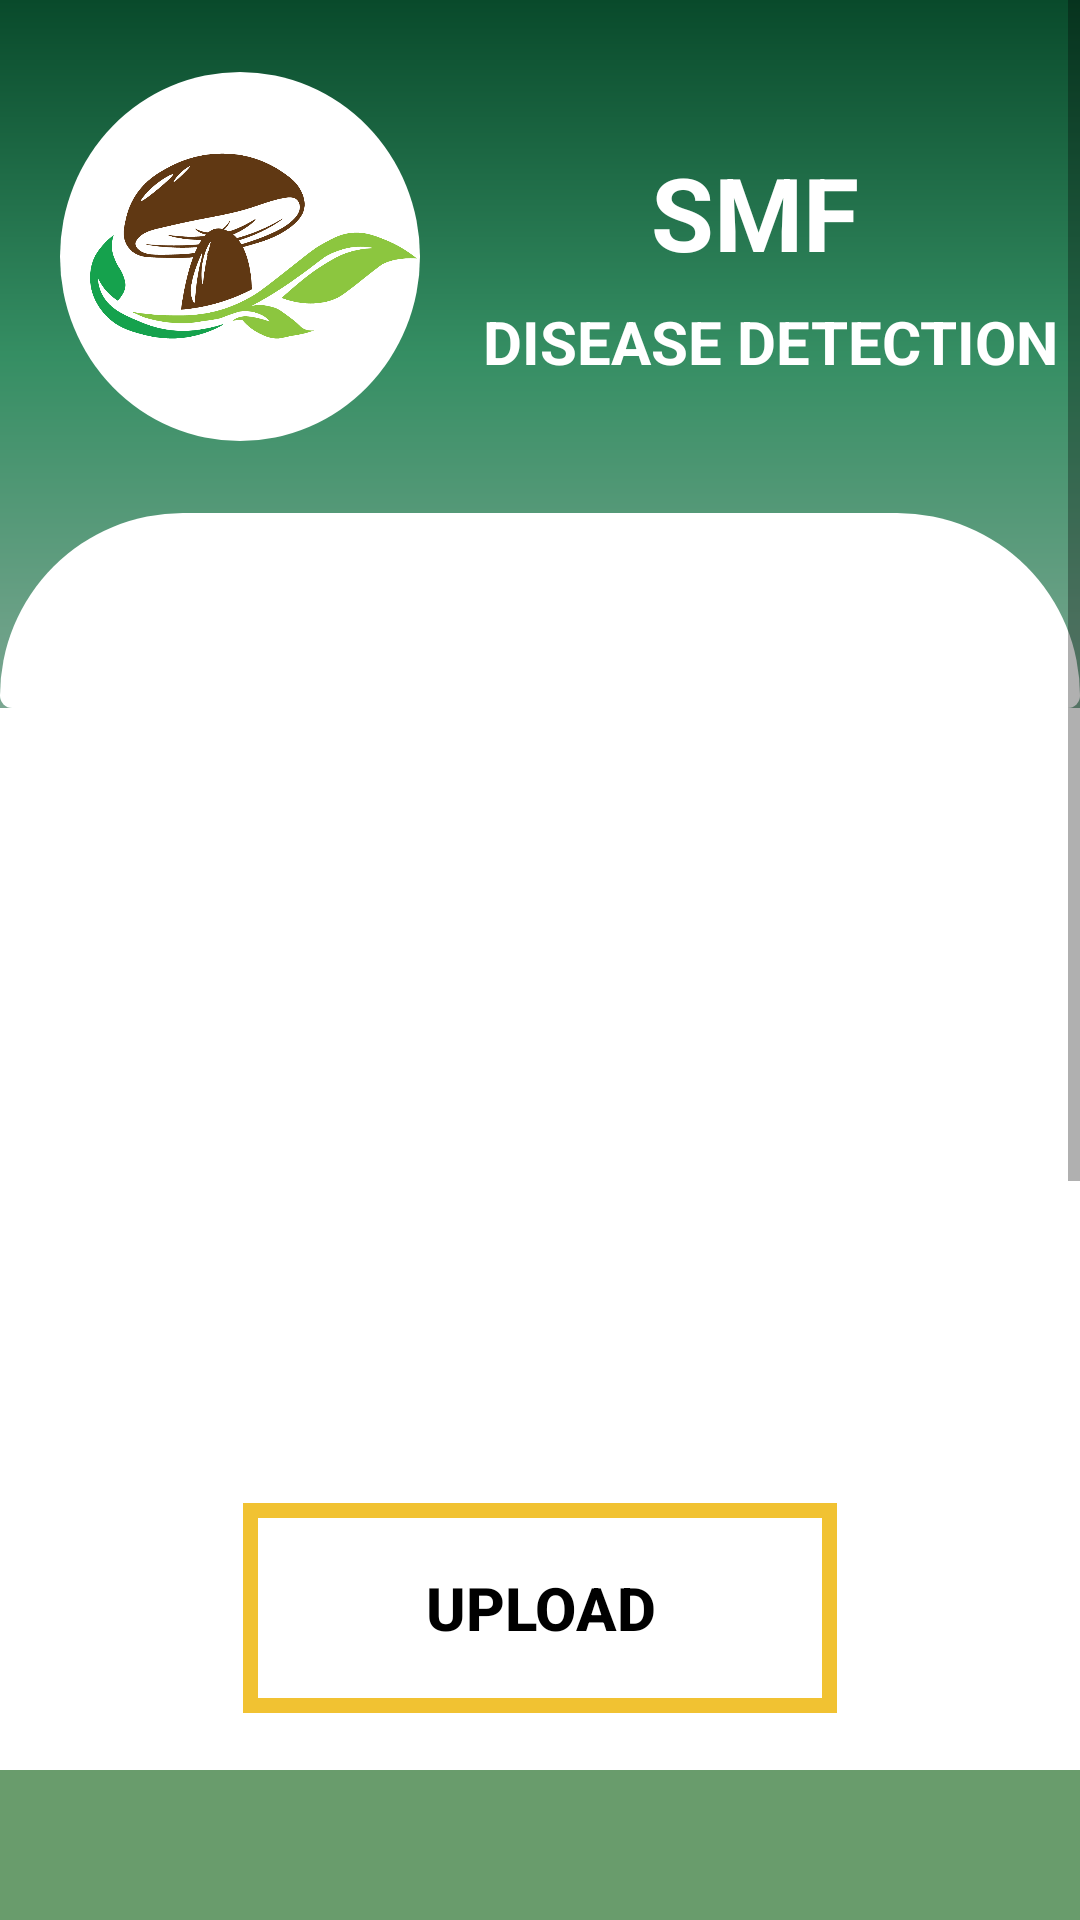

The Android layout XML behind this screen, and the referenced resources:
<!-- AndroidManifest.xml: application theme Theme.MushroomApp -->
<!-- res/layout/activity_ddcapturing.xml -->
<?xml version="1.0" encoding="utf-8"?>
<androidx.constraintlayout.widget.ConstraintLayout xmlns:android="http://schemas.android.com/apk/res/android"
    xmlns:app="http://schemas.android.com/apk/res-auto"
    xmlns:tools="http://schemas.android.com/tools"
    android:layout_width="match_parent"
    android:layout_height="match_parent"
    tools:context=".disease.DDCapturing">

    <ScrollView
        android:layout_width="match_parent"
        android:layout_height="0dp"
        android:layout_marginBottom="16dp"
        app:layout_constraintBottom_toTopOf="@+id/relativeLayout2"
        app:layout_constraintEnd_toEndOf="parent"
        app:layout_constraintStart_toStartOf="parent"
        app:layout_constraintTop_toTopOf="parent">

        <LinearLayout
            android:layout_width="match_parent"
            android:layout_height="wrap_content"
            android:orientation="vertical">

            <RelativeLayout
                android:id="@+id/relativeLayout7"
                android:layout_width="match_parent"
                android:layout_height="236dp"
                android:background="@drawable/dradiantgreen">

                <View
                    android:id="@+id/view"
                    android:layout_width="match_parent"
                    android:layout_height="65dp"
                    android:layout_alignParentStart="true"
                    android:layout_alignParentEnd="true"
                    android:layout_alignParentBottom="true"
                    android:layout_marginStart="0dp"
                    android:layout_marginEnd="0dp"
                    android:layout_marginBottom="0dp"
                    android:background="@drawable/roundrelativeview" />

                <TextView
                    android:id="@+id/functionTxt"
                    android:layout_width="wrap_content"
                    android:layout_height="wrap_content"
                    android:layout_below="@+id/textView2"
                    android:layout_marginStart="21dp"
                    android:layout_marginTop="7dp"
                    android:layout_toEndOf="@+id/imgLayout"
                    android:autoSizeTextType="uniform"
                    android:gravity="center_horizontal"
                    android:text="@string/disease_detection"
                    android:textColor="#FFFFFF"
                    android:textSize="20sp"
                    android:textStyle="bold" />

                <TextView
                    android:id="@+id/textView2"
                    android:layout_width="wrap_content"
                    android:layout_height="wrap_content"
                    android:layout_alignParentTop="true"
                    android:layout_marginStart="77dp"
                    android:layout_marginTop="48dp"
                    android:layout_toEndOf="@+id/imgLayout"
                    android:autoSizeTextType="uniform"
                    android:gravity="center|center_horizontal"
                    android:text="@string/smf"
                    android:textColor="#FFFFFF"
                    android:textSize="34sp"
                    android:textStyle="bold"
                    app:layout_constraintDimensionRatio="1:1" />

                <RelativeLayout
                    android:id="@+id/imgLayout"
                    android:layout_width="120dp"
                    android:layout_height="123dp"
                    android:layout_alignParentStart="true"
                    android:layout_alignParentTop="true"
                    android:layout_marginStart="20dp"
                    android:layout_marginTop="24dp"
                    android:background="@drawable/circleforimage"
                    android:backgroundTint="#FFFFFF"
                    app:layout_constraintDimensionRatio="1:1">

                    <ImageView
                        android:id="@+id/imageView"
                        android:layout_width="100dp"
                        android:layout_height="100dp"
                        android:layout_alignParentStart="true"
                        android:layout_alignParentTop="true"
                        android:layout_alignParentEnd="true"
                        android:layout_alignParentBottom="true"
                        android:layout_marginStart="10dp"
                        android:layout_marginTop="2dp"
                        android:layout_marginEnd="1dp"
                        android:layout_marginBottom="9dp"
                        android:adjustViewBounds="false"
                        android:contentDescription="@string/imglogo"
                        android:cropToPadding="false"
                        app:srcCompat="@drawable/mashroom_icon" />
                </RelativeLayout>
            </RelativeLayout>

            <RelativeLayout
                android:id="@+id/mainRelative"
                android:layout_width="match_parent"
                android:layout_height="601dp"

                android:layout_alignParentLeft="true"

                android:gravity="center_horizontal">

                <Button
                    android:id="@+id/btnDDAnalyze"
                    android:layout_width="wrap_content"
                    android:layout_height="wrap_content"
                    android:layout_below="@+id/btnDDAnalyze2"
                    android:layout_centerHorizontal="true"
                    android:layout_marginTop="41dp"
                    android:background="@drawable/button_border"
                    android:text="@string/DD_analyze1"
                    android:textColor="#000000"
                    android:textSize="16sp"
                    android:textStyle="bold"
                    app:backgroundTint="#568044"
                    app:icon="@drawable/analyzeblack"
                    app:iconTint="#000000"
                    app:layout_constraintBottom_toBottomOf="parent"
                    app:layout_constraintEnd_toEndOf="parent"
                    app:layout_constraintHorizontal_bias="0.506"
                    app:layout_constraintStart_toStartOf="parent"
                    app:layout_constraintTop_toTopOf="parent"
                    app:layout_constraintVertical_bias="0.858" />

                <Button
                    android:id="@+id/btnDDAnalyze2"
                    android:layout_width="wrap_content"
                    android:layout_height="wrap_content"
                    android:layout_below="@+id/btnDDGallery"
                    android:layout_centerHorizontal="true"
                    android:layout_marginTop="41dp"
                    android:background="@drawable/button_border"
                    android:text="@string/DD_analyze2"
                    android:textColor="#000000"
                    android:textSize="16sp"
                    android:textStyle="bold"
                    app:backgroundTint="#568044"
                    app:icon="@drawable/analyzeblack"
                    app:iconTint="#000000"
                    app:layout_constraintBottom_toBottomOf="parent"
                    app:layout_constraintEnd_toEndOf="parent"
                    app:layout_constraintHorizontal_bias="0.506"
                    app:layout_constraintStart_toStartOf="parent"
                    app:layout_constraintTop_toTopOf="parent"
                    app:layout_constraintVertical_bias="0.858" />

                <Button
                    android:id="@+id/btnDDGallery"
                    android:layout_width="198dp"
                    android:layout_height="70dp"
                    android:layout_below="@+id/imgDDUpload"
                    android:layout_centerHorizontal="true"
                    android:layout_marginTop="41dp"
                    android:background="@drawable/button_border"
                    android:text="Upload"
                    android:textColor="#000000"
                    android:textSize="20sp"
                    android:textStyle="bold"
                    app:backgroundTint="#F1C232"
                    app:icon="@drawable/galleymedium"
                    app:iconTint="#000000"
                    app:layout_constraintBottom_toBottomOf="parent"
                    app:layout_constraintEnd_toEndOf="parent"
                    app:layout_constraintHorizontal_bias="0.507"
                    app:layout_constraintStart_toStartOf="parent"
                    app:layout_constraintTop_toTopOf="parent"
                    app:layout_constraintVertical_bias="0.738" />

                <ImageView
                    android:id="@+id/imgDDUpload"
                    android:layout_width="wrap_content"
                    android:layout_height="224dp"
                    android:layout_alignParentTop="true"
                    android:layout_centerHorizontal="true"
                    android:background="@drawable/button_border"
                    android:contentDescription="@string/capturedphoto"
                    app:layout_constraintEnd_toEndOf="parent"
                    app:layout_constraintHorizontal_bias="0.509"
                    app:layout_constraintStart_toStartOf="parent"
                    tools:ignore="ImageContrastCheck"
                    tools:srcCompat="@tools:sample/backgrounds/scenic" />
            </RelativeLayout>

        </LinearLayout>
    </ScrollView>

    <LinearLayout
        android:id="@+id/relativeLayout2"
        android:layout_width="match_parent"
        android:layout_height="50dp"
        android:layout_alignParentLeft="true"
        android:layout_alignParentRight="true"
        android:layout_alignParentBottom="true"
        android:background="#CE468549"
        android:gravity="center_horizontal"
        app:layout_constraintBottom_toBottomOf="parent"
        app:layout_constraintEnd_toEndOf="parent"
        app:layout_constraintStart_toStartOf="parent"
        app:layout_constraintTop_toBottomOf="@+id/htdDashboardLayout">

        <ImageButton
            android:id="@+id/btnYPHome"
            android:layout_width="wrap_content"
            android:layout_height="wrap_content"
            android:layout_marginLeft="30dp"
            android:layout_marginTop="2dp"
            android:layout_marginRight="30dp"
            android:background="@drawable/iconhome"
            app:srcCompat="@drawable/iconhome"
            tools:ignore="SpeakableTextPresentCheck" />

    </LinearLayout>

</androidx.constraintlayout.widget.ConstraintLayout>
<!-- resources referenced by this layout -->
<resources>
  <!-- drawable analyzeblack: png bitmap (drawable, 742 bytes) -->
  <!-- drawable button_border (drawable) -->
  <?xml version="1.0" encoding="utf-8"?>
  <shape xmlns:android="http://schemas.android.com/apk/res/android" android:shape="rectangle">
          <stroke android:width="5dp" android:color="#858484" /> // You may change color as per your need
          <solid android:color="@android:color/transparent" />
  </shape>
  <!-- drawable circleforimage (drawable) -->
  <?xml version="1.0" encoding="utf-8"?>
  <shape xmlns:android="http://schemas.android.com/apk/res/android"
      android:shape="oval">
      <stroke android:width="@dimen/_10sdp" android:color="#FFFFFF"/>
      <size
          android:width="300dp"
          android:height="300dp"/>
  </shape>
  <!-- drawable dradiantgreen (drawable) -->
  <?xml version="1.0" encoding="utf-8"?>
  <shape xmlns:android="http://schemas.android.com/apk/res/android" android:shape="rectangle" >    <gradient
          android:startColor="#7BA691"
          android:centerColor="#358E63"
          android:endColor="#094A2B"
          android:angle="90"/>
      <corners
          android:radius="0dp"/>
  
  
  </shape>
  <!-- drawable mashroom_icon: png bitmap (drawable, 34419 bytes) -->
  <!-- drawable roundrelativeview (drawable) -->
  <?xml version="1.0" encoding="utf-8"?>
  <shape xmlns:android="http://schemas.android.com/apk/res/android" android:shape="rectangle" >
      <solid android:color="#FFFFFF" />
      <stroke android:width="0dp" android:color="#FFFFFF"/>
      <corners
          android:bottomRightRadius="5dp"
          android:bottomLeftRadius="5dp"
          android:topRightRadius="75dp"
          android:topLeftRadius="75dp"/>
  </shape>
  <string name="DD_analyze1">Analyze\n(On Cultivarion Bag)</string>
  <string name="DD_analyze2">Analyze\n(On Mushroom Bud)</string>
  <string name="capturedphoto">capturedPhoto</string>
  <string name="disease_detection">DISEASE DETECTION</string>
  <string name="imglogo">imgLogo</string>
  <string name="smf">SMF</string>
  <style name="Theme.MushroomApp" parent="Theme.MaterialComponents.Light.DarkActionBar">
          
          <item name="colorPrimary">@color/purple_500</item>
          <item name="colorPrimaryVariant">@color/purple_700</item>
          <item name="colorOnPrimary">@color/white</item>
          
          <item name="colorSecondary">@color/teal_200</item>
          <item name="colorSecondaryVariant">@color/teal_700</item>
          <item name="colorOnSecondary">@color/black</item>
          
          <item name="android:statusBarColor" tools:targetApi="l">?attr/colorPrimaryVariant</item>
          
      </style>
  <color name="purple_500">#FF6200EE</color>
  <color name="purple_700">#FF3700B3</color>
  <color name="white">#FFFFFFFF</color>
  <color name="teal_200">#FF03DAC5</color>
  <color name="teal_700">#FF018786</color>
  <color name="black">#FF000000</color>
</resources>
